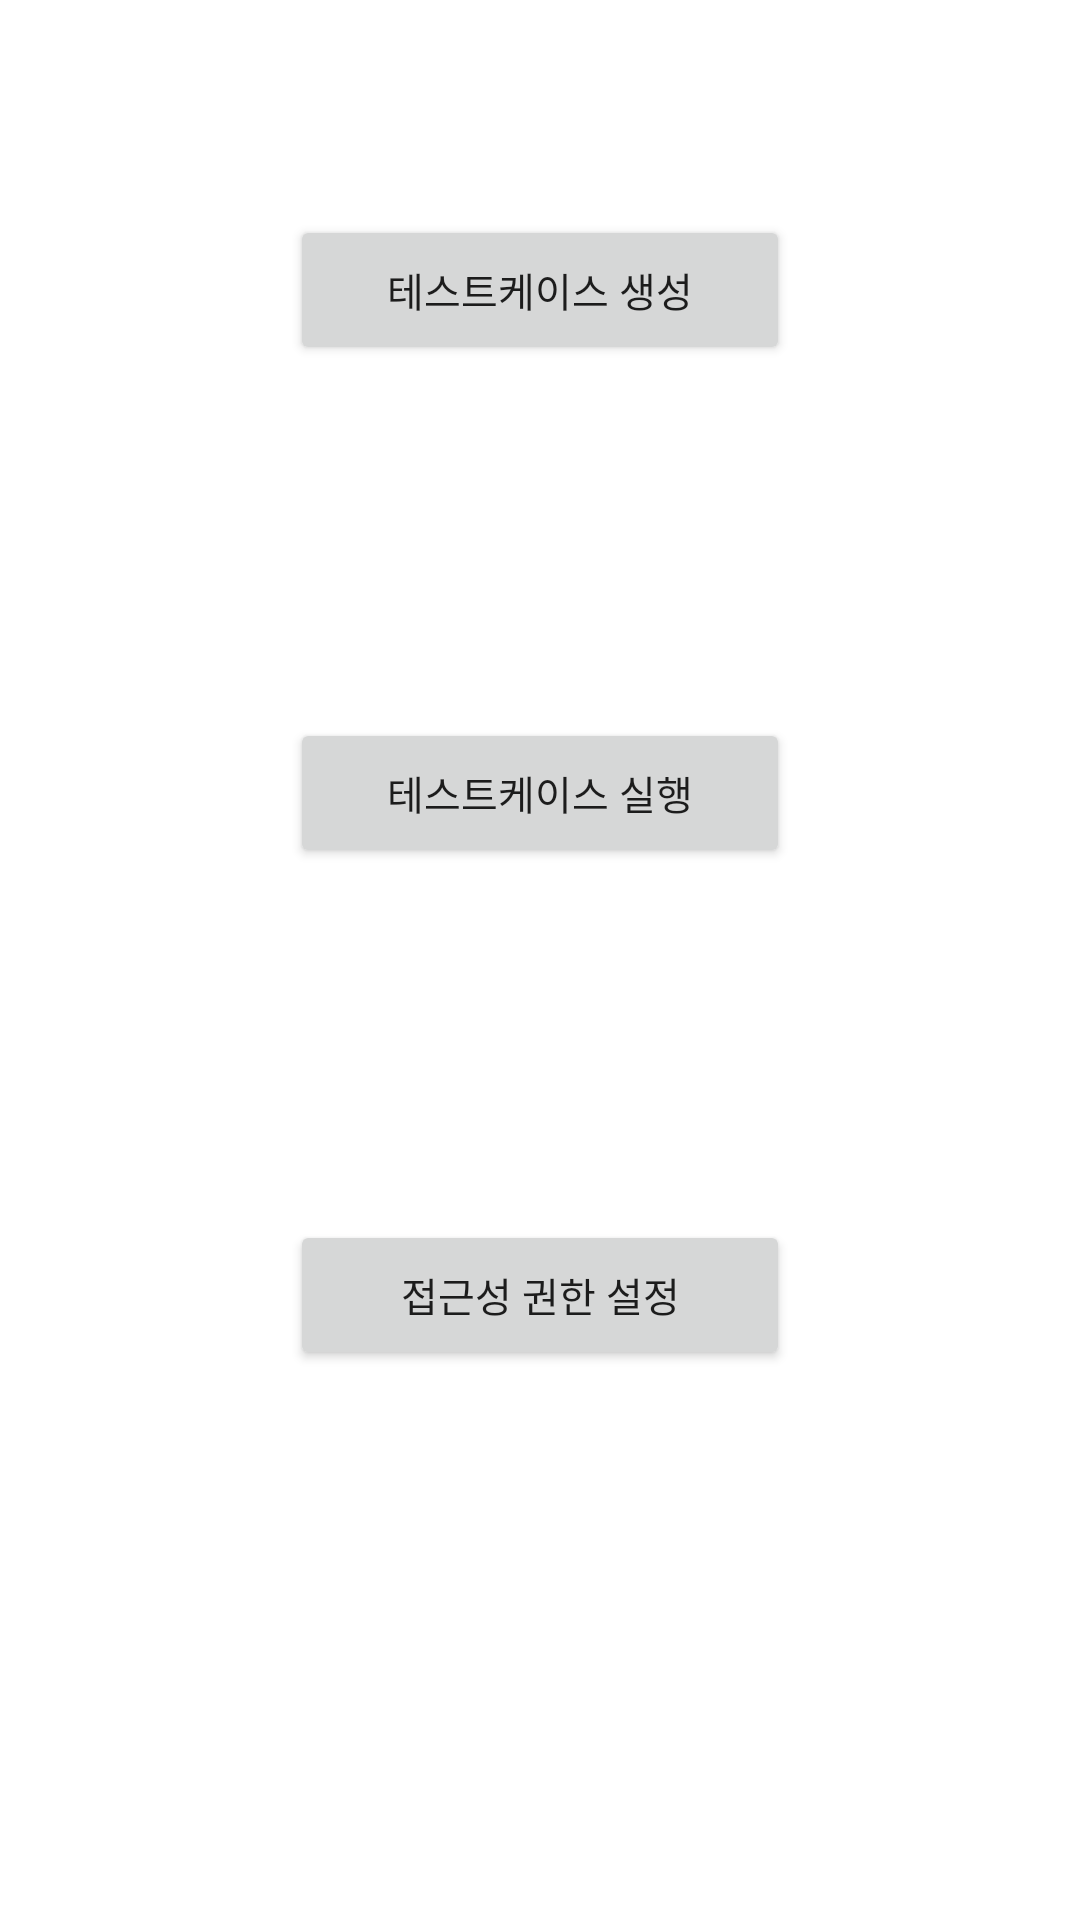

Here is an Android app screen rendered from its layout file. Give the layout XML and the strings, colors and styles it references.
<!-- AndroidManifest.xml: activity theme AppTheme.Popup -->
<!-- res/layout/activity_main.xml -->
<?xml version="1.0" encoding="utf-8"?>
<androidx.coordinatorlayout.widget.CoordinatorLayout xmlns:android="http://schemas.android.com/apk/res/android"
    xmlns:app="http://schemas.android.com/apk/res-auto"
    xmlns:tools="http://schemas.android.com/tools"
    android:layout_width="500px"
    android:layout_height="600px" >

    <include layout="@layout/content_main" />



</androidx.coordinatorlayout.widget.CoordinatorLayout>
<!-- res/layout/content_main.xml (included above) -->
<?xml version="1.0" encoding="utf-8"?>
<androidx.constraintlayout.widget.ConstraintLayout xmlns:android="http://schemas.android.com/apk/res/android"
    xmlns:app="http://schemas.android.com/apk/res-auto"
    xmlns:tools="http://schemas.android.com/tools"
    android:layout_width="match_parent"
    android:layout_height="match_parent"
    app:layout_behavior="@string/appbar_scrolling_view_behavior"
    tools:context=".MainActivity"
    tools:showIn="@layout/activity_main">


    <Button
        android:layout_width="500px"
        android:layout_height="150px"
        android:id="@+id/startButton"
        android:text="테스트케이스 생성"
        app:layout_constraintBottom_toBottomOf="parent"
        app:layout_constraintLeft_toLeftOf="parent"
        app:layout_constraintRight_toRightOf="parent"
        app:layout_constraintTop_toTopOf="parent"
        app:layout_constraintVertical_bias="0.1"
        android:textSize="40px"/>

    <Button
        android:layout_width="500px"
        android:layout_height="150px"
        android:id="@+id/playButton"
        android:text="테스트케이스 실행"
        app:layout_constraintBottom_toBottomOf="parent"
        app:layout_constraintLeft_toLeftOf="parent"
        app:layout_constraintRight_toRightOf="parent"
        app:layout_constraintTop_toTopOf="parent"
        app:layout_constraintVertical_bias="0.4"
        android:textSize="40px"/>

    <Button
        android:layout_width="500px"
        android:layout_height="150px"
        android:id="@+id/accessibilityButton"
        android:text="접근성 권한 설정"
        app:layout_constraintBottom_toBottomOf="parent"
        app:layout_constraintLeft_toLeftOf="parent"
        app:layout_constraintRight_toRightOf="parent"
        app:layout_constraintTop_toTopOf="parent"
        app:layout_constraintVertical_bias="0.7"
        android:textSize="40px"/>




</androidx.constraintlayout.widget.ConstraintLayout>
<!-- resources referenced by this layout -->
<resources>
  <style name="AppTheme.Popup" parent="Theme.AppCompat.Light.Dialog">
          <item name="windowNoTitle">true</item>
      </style>
</resources>
